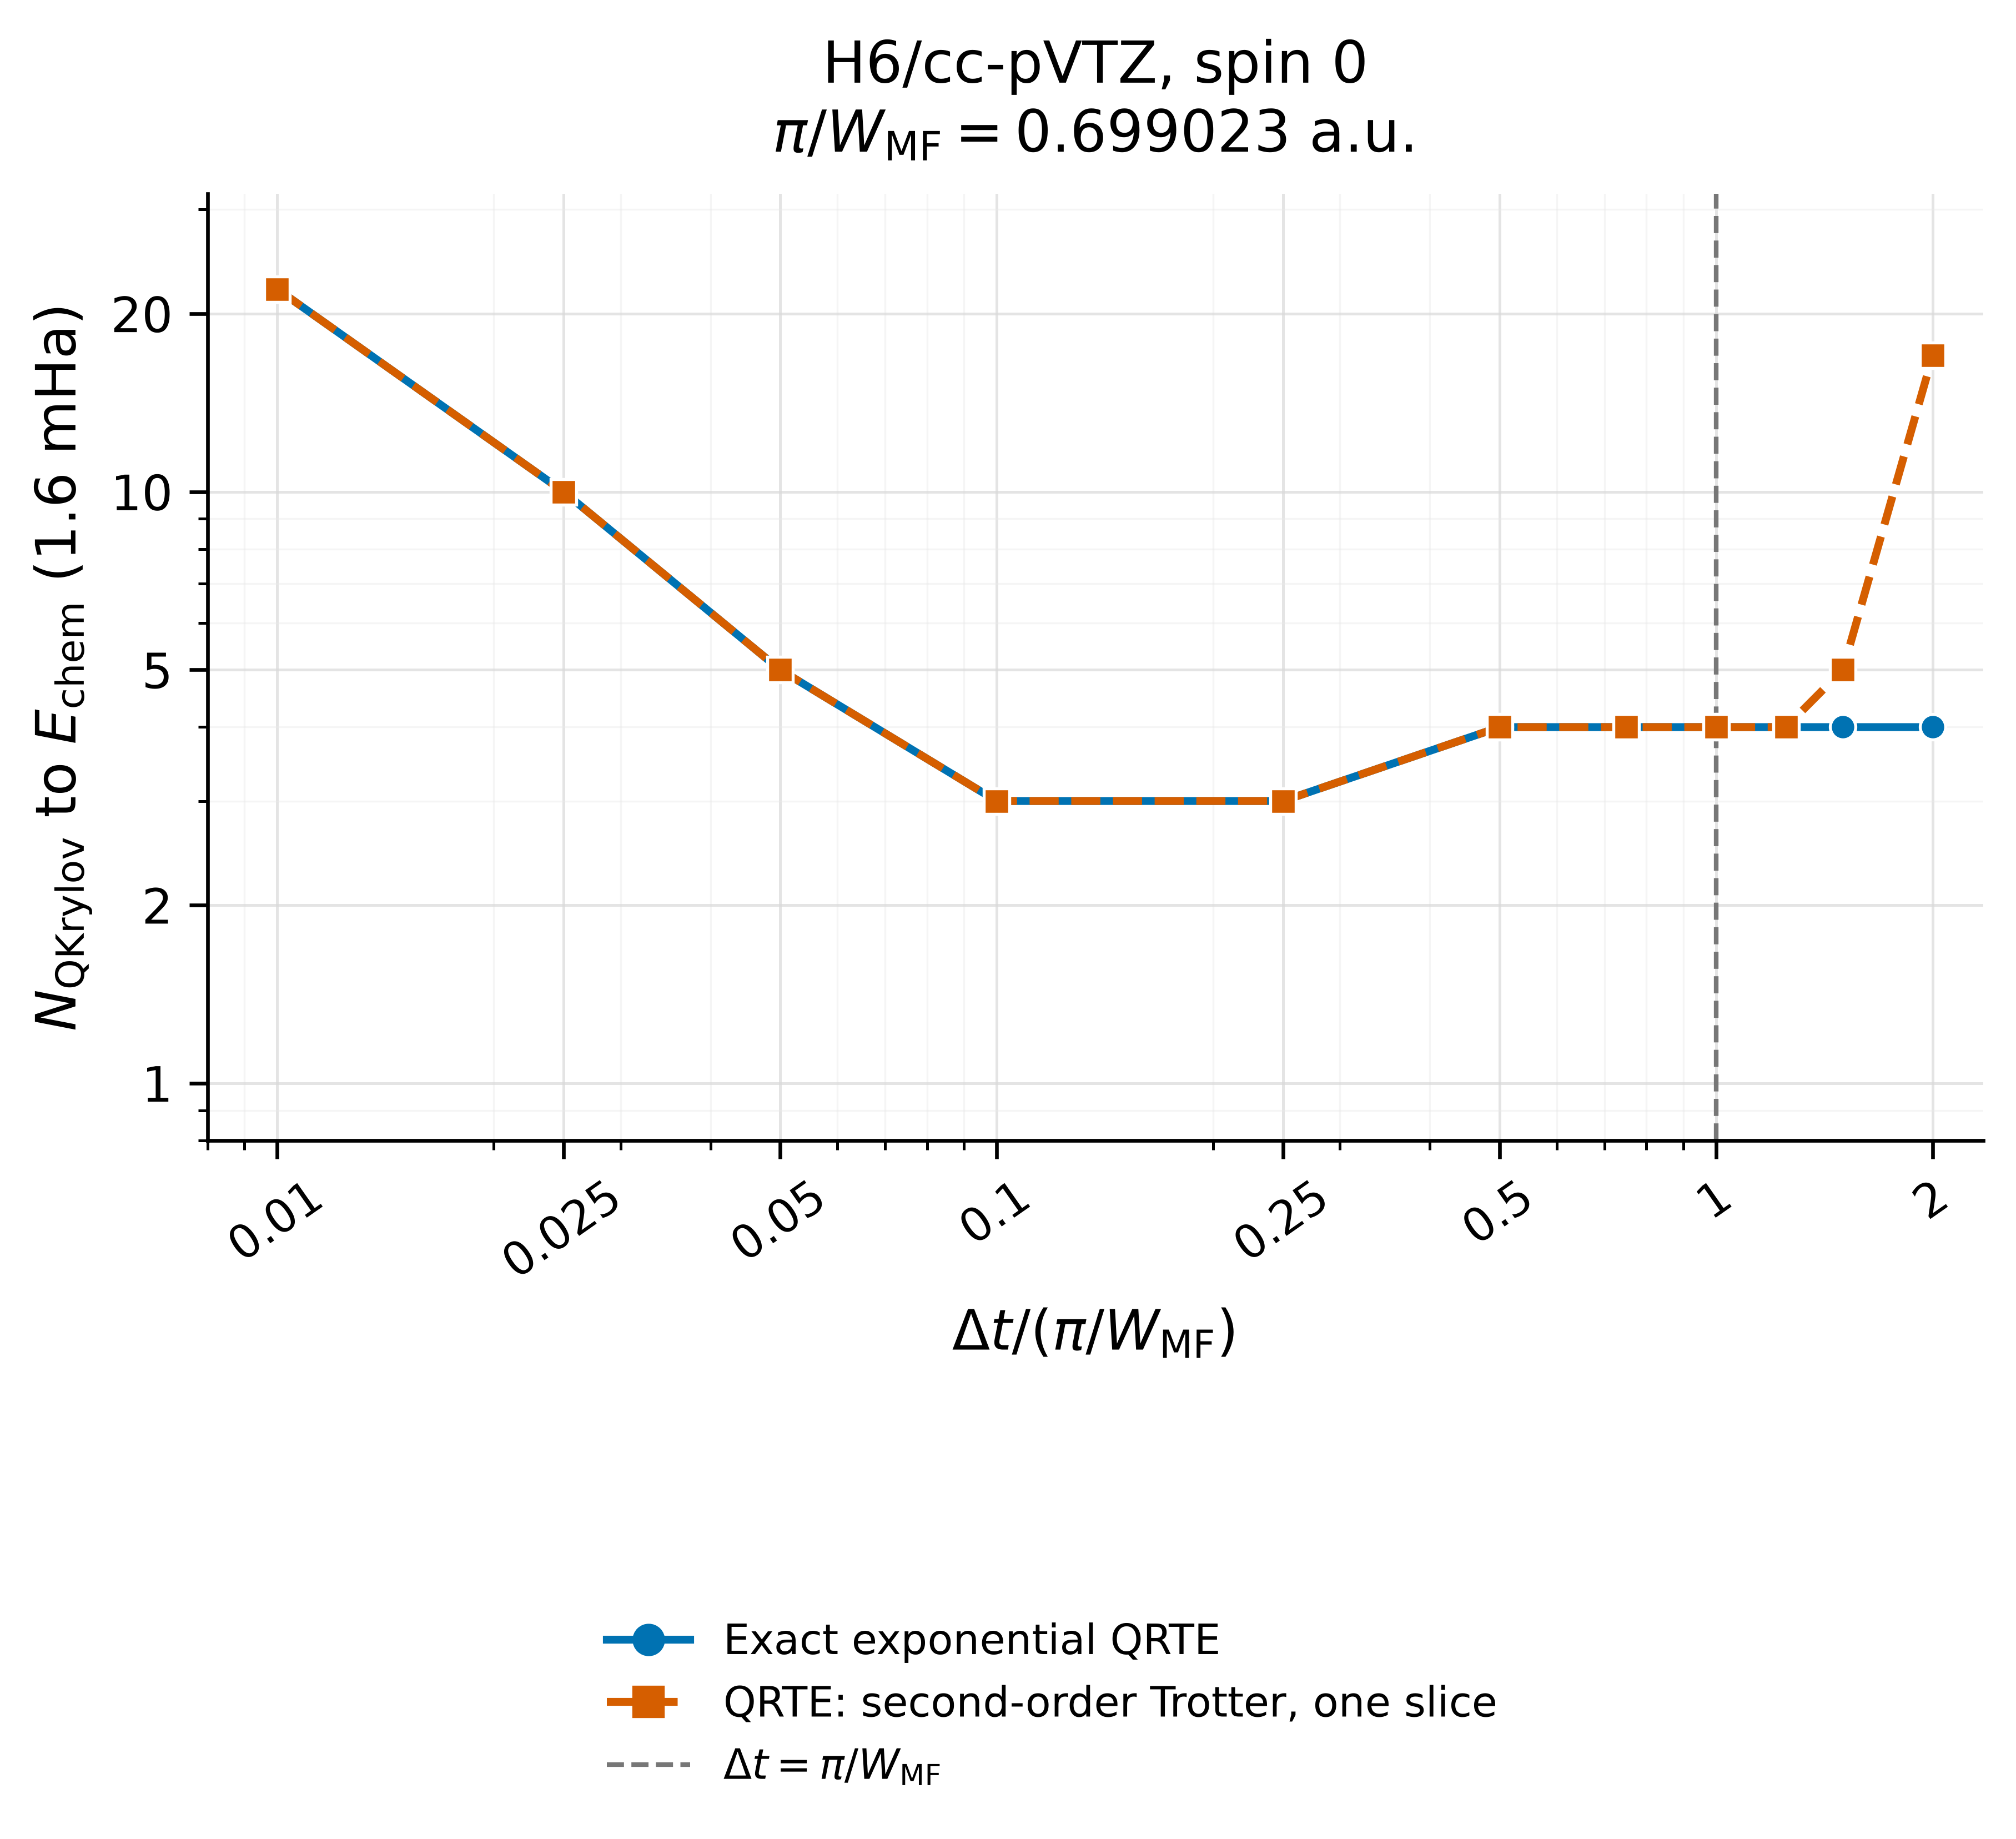

Source data for this figure (header and first rows):
task_index, case_id, dt_scale_factor, mean_field_active_bandwidth_hartree, unscaled_mean_field_delta_t, delta_t, trotter_order, trotter_steps, evolution_mode, trotter_parameters_apply, cached_reference_energy_hartree, dataset_casscf_energy_hartree, hamiltonian_sha256, mean_field_reference_sha256, output_directory, status, hit_chemical_accuracy, hit_iteration, n_steps_completed, final_error_hartree, summary_path, error, history_path, config_path
66, H6_near_equi_cc_pVTZ_0, 0.01, 4.494, 0.699, 0.00699, 1, 1, sparse, False, -3.323, -3.323, 8cd88aebd4de3be92e5aa8b93e5d27ab65a28df7…, ae1eb37c4fcc957c002d0c9068d1612075340695…, /home/mushir.kolathingal/benchmarkkrylov…, completed_hit, true, 22, 22, 0.001546, runs/qrte_mean_field_active_dt_scan_upto…, , runs/qrte_mean_field_active_dt_scan_upto…, runs/qrte_mean_field_active_dt_scan_upto…
67, H6_near_equi_cc_pVTZ_0, 0.025, 4.494, 0.699, 0.01748, 1, 1, sparse, False, -3.323, -3.323, 8cd88aebd4de3be92e5aa8b93e5d27ab65a28df7…, ae1eb37c4fcc957c002d0c9068d1612075340695…, /home/mushir.kolathingal/benchmarkkrylov…, completed_hit, true, 10, 10, 0.001546, runs/qrte_mean_field_active_dt_scan_upto…, , runs/qrte_mean_field_active_dt_scan_upto…, runs/qrte_mean_field_active_dt_scan_upto…
68, H6_near_equi_cc_pVTZ_0, 0.05, 4.494, 0.699, 0.03495, 1, 1, sparse, False, -3.323, -3.323, 8cd88aebd4de3be92e5aa8b93e5d27ab65a28df7…, ae1eb37c4fcc957c002d0c9068d1612075340695…, /home/mushir.kolathingal/benchmarkkrylov…, completed_hit, true, 5, 5, 0.001547, runs/qrte_mean_field_active_dt_scan_upto…, , runs/qrte_mean_field_active_dt_scan_upto…, runs/qrte_mean_field_active_dt_scan_upto…
69, H6_near_equi_cc_pVTZ_0, 0.1, 4.494, 0.699, 0.0699, 1, 1, sparse, False, -3.323, -3.323, 8cd88aebd4de3be92e5aa8b93e5d27ab65a28df7…, ae1eb37c4fcc957c002d0c9068d1612075340695…, /home/mushir.kolathingal/benchmarkkrylov…, completed_hit, true, 3, 3, 0.001548, runs/qrte_mean_field_active_dt_scan_upto…, , runs/qrte_mean_field_active_dt_scan_upto…, runs/qrte_mean_field_active_dt_scan_upto…
70, H6_near_equi_cc_pVTZ_0, 0.25, 4.494, 0.699, 0.1748, 1, 1, sparse, False, -3.323, -3.323, 8cd88aebd4de3be92e5aa8b93e5d27ab65a28df7…, ae1eb37c4fcc957c002d0c9068d1612075340695…, /home/mushir.kolathingal/benchmarkkrylov…, completed_hit, true, 3, 3, 0.001564, runs/qrte_mean_field_active_dt_scan_upto…, , runs/qrte_mean_field_active_dt_scan_upto…, runs/qrte_mean_field_active_dt_scan_upto…
71, H6_near_equi_cc_pVTZ_0, 0.5, 4.494, 0.699, 0.3495, 1, 1, sparse, False, -3.323, -3.323, 8cd88aebd4de3be92e5aa8b93e5d27ab65a28df7…, ae1eb37c4fcc957c002d0c9068d1612075340695…, /home/mushir.kolathingal/benchmarkkrylov…, completed_hit, true, 4, 4, 0.0005915, runs/qrte_mean_field_active_dt_scan_upto…, , runs/qrte_mean_field_active_dt_scan_upto…, runs/qrte_mean_field_active_dt_scan_upto…
72, H6_near_equi_cc_pVTZ_0, 0.75, 4.494, 0.699, 0.5243, 1, 1, sparse, False, -3.323, -3.323, 8cd88aebd4de3be92e5aa8b93e5d27ab65a28df7…, ae1eb37c4fcc957c002d0c9068d1612075340695…, /home/mushir.kolathingal/benchmarkkrylov…, completed_hit, true, 4, 4, 0.0006568, runs/qrte_mean_field_active_dt_scan_upto…, , runs/qrte_mean_field_active_dt_scan_upto…, runs/qrte_mean_field_active_dt_scan_upto…
73, H6_near_equi_cc_pVTZ_0, 1.0, 4.494, 0.699, 0.699, 1, 1, sparse, False, -3.323, -3.323, 8cd88aebd4de3be92e5aa8b93e5d27ab65a28df7…, ae1eb37c4fcc957c002d0c9068d1612075340695…, /home/mushir.kolathingal/benchmarkkrylov…, completed_hit, true, 4, 4, 0.0007569, runs/qrte_mean_field_active_dt_scan_upto…, , runs/qrte_mean_field_active_dt_scan_upto…, runs/qrte_mean_field_active_dt_scan_upto…
74, H6_near_equi_cc_pVTZ_0, 1.25, 4.494, 0.699, 0.8738, 1, 1, sparse, False, -3.323, -3.323, 8cd88aebd4de3be92e5aa8b93e5d27ab65a28df7…, ae1eb37c4fcc957c002d0c9068d1612075340695…, /home/mushir.kolathingal/benchmarkkrylov…, completed_hit, true, 4, 4, 0.0008926, runs/qrte_mean_field_active_dt_scan_upto…, , runs/qrte_mean_field_active_dt_scan_upto…, runs/qrte_mean_field_active_dt_scan_upto…
75, H6_near_equi_cc_pVTZ_0, 1.5, 4.494, 0.699, 1.049, 1, 1, sparse, False, -3.323, -3.323, 8cd88aebd4de3be92e5aa8b93e5d27ab65a28df7…, ae1eb37c4fcc957c002d0c9068d1612075340695…, /home/mushir.kolathingal/benchmarkkrylov…, completed_hit, true, 4, 4, 0.001044, runs/qrte_mean_field_active_dt_scan_upto…, , runs/qrte_mean_field_active_dt_scan_upto…, runs/qrte_mean_field_active_dt_scan_upto…
76, H6_near_equi_cc_pVTZ_0, 2.0, 4.494, 0.699, 1.398, 1, 1, sparse, False, -3.323, -3.323, 8cd88aebd4de3be92e5aa8b93e5d27ab65a28df7…, ae1eb37c4fcc957c002d0c9068d1612075340695…, /home/mushir.kolathingal/benchmarkkrylov…, completed_hit, true, 4, 4, 0.001312, runs/qrte_mean_field_active_dt_scan_upto…, , runs/qrte_mean_field_active_dt_scan_upto…, runs/qrte_mean_field_active_dt_scan_upto…
66, H6_near_equi_cc_pVTZ_0, 0.01, 4.494, 0.699, 0.00699, 2, 1, , , -3.323, -3.323, 8cd88aebd4de3be92e5aa8b93e5d27ab65a28df7…, ae1eb37c4fcc957c002d0c9068d1612075340695…, /home/mushir.kolathingal/benchmarkkrylov…, completed_hit, true, 22, 22, 0.001546, runs/qrte_mean_field_active_dt_scan_upto…, , runs/qrte_mean_field_active_dt_scan_upto…, runs/qrte_mean_field_active_dt_scan_upto…
67, H6_near_equi_cc_pVTZ_0, 0.025, 4.494, 0.699, 0.01748, 2, 1, , , -3.323, -3.323, 8cd88aebd4de3be92e5aa8b93e5d27ab65a28df7…, ae1eb37c4fcc957c002d0c9068d1612075340695…, /home/mushir.kolathingal/benchmarkkrylov…, completed_hit, true, 10, 10, 0.001546, runs/qrte_mean_field_active_dt_scan_upto…, , runs/qrte_mean_field_active_dt_scan_upto…, runs/qrte_mean_field_active_dt_scan_upto…
68, H6_near_equi_cc_pVTZ_0, 0.05, 4.494, 0.699, 0.03495, 2, 1, , , -3.323, -3.323, 8cd88aebd4de3be92e5aa8b93e5d27ab65a28df7…, ae1eb37c4fcc957c002d0c9068d1612075340695…, /home/mushir.kolathingal/benchmarkkrylov…, completed_hit, true, 5, 5, 0.001547, runs/qrte_mean_field_active_dt_scan_upto…, , runs/qrte_mean_field_active_dt_scan_upto…, runs/qrte_mean_field_active_dt_scan_upto…
69, H6_near_equi_cc_pVTZ_0, 0.1, 4.494, 0.699, 0.0699, 2, 1, , , -3.323, -3.323, 8cd88aebd4de3be92e5aa8b93e5d27ab65a28df7…, ae1eb37c4fcc957c002d0c9068d1612075340695…, /home/mushir.kolathingal/benchmarkkrylov…, completed_hit, true, 3, 3, 0.001549, runs/qrte_mean_field_active_dt_scan_upto…, , runs/qrte_mean_field_active_dt_scan_upto…, runs/qrte_mean_field_active_dt_scan_upto…
70, H6_near_equi_cc_pVTZ_0, 0.25, 4.494, 0.699, 0.1748, 2, 1, , , -3.323, -3.323, 8cd88aebd4de3be92e5aa8b93e5d27ab65a28df7…, ae1eb37c4fcc957c002d0c9068d1612075340695…, /home/mushir.kolathingal/benchmarkkrylov…, completed_hit, true, 3, 3, 0.001572, runs/qrte_mean_field_active_dt_scan_upto…, , runs/qrte_mean_field_active_dt_scan_upto…, runs/qrte_mean_field_active_dt_scan_upto…
71, H6_near_equi_cc_pVTZ_0, 0.5, 4.494, 0.699, 0.3495, 2, 1, , , -3.323, -3.323, 8cd88aebd4de3be92e5aa8b93e5d27ab65a28df7…, ae1eb37c4fcc957c002d0c9068d1612075340695…, /home/mushir.kolathingal/benchmarkkrylov…, completed_hit, true, 4, 4, 0.0006067, runs/qrte_mean_field_active_dt_scan_upto…, , runs/qrte_mean_field_active_dt_scan_upto…, runs/qrte_mean_field_active_dt_scan_upto…
72, H6_near_equi_cc_pVTZ_0, 0.75, 4.494, 0.699, 0.5243, 2, 1, , , -3.323, -3.323, 8cd88aebd4de3be92e5aa8b93e5d27ab65a28df7…, ae1eb37c4fcc957c002d0c9068d1612075340695…, /home/mushir.kolathingal/benchmarkkrylov…, completed_hit, true, 4, 4, 0.0007248, runs/qrte_mean_field_active_dt_scan_upto…, , runs/qrte_mean_field_active_dt_scan_upto…, runs/qrte_mean_field_active_dt_scan_upto…
73, H6_near_equi_cc_pVTZ_0, 1.0, 4.494, 0.699, 0.699, 2, 1, , , -3.323, -3.323, 8cd88aebd4de3be92e5aa8b93e5d27ab65a28df7…, ae1eb37c4fcc957c002d0c9068d1612075340695…, /home/mushir.kolathingal/benchmarkkrylov…, completed_hit, true, 4, 4, 0.0009475, runs/qrte_mean_field_active_dt_scan_upto…, , runs/qrte_mean_field_active_dt_scan_upto…, runs/qrte_mean_field_active_dt_scan_upto…
74, H6_near_equi_cc_pVTZ_0, 1.25, 4.494, 0.699, 0.8738, 2, 1, , , -3.323, -3.323, 8cd88aebd4de3be92e5aa8b93e5d27ab65a28df7…, ae1eb37c4fcc957c002d0c9068d1612075340695…, /home/mushir.kolathingal/benchmarkkrylov…, completed_hit, true, 4, 4, 0.001317, runs/qrte_mean_field_active_dt_scan_upto…, , runs/qrte_mean_field_active_dt_scan_upto…, runs/qrte_mean_field_active_dt_scan_upto…
75, H6_near_equi_cc_pVTZ_0, 1.5, 4.494, 0.699, 1.049, 2, 1, , , -3.323, -3.323, 8cd88aebd4de3be92e5aa8b93e5d27ab65a28df7…, ae1eb37c4fcc957c002d0c9068d1612075340695…, /home/mushir.kolathingal/benchmarkkrylov…, completed_hit, true, 5, 5, 0.001178, runs/qrte_mean_field_active_dt_scan_upto…, , runs/qrte_mean_field_active_dt_scan_upto…, runs/qrte_mean_field_active_dt_scan_upto…
76, H6_near_equi_cc_pVTZ_0, 2.0, 4.494, 0.699, 1.398, 2, 1, , , -3.323, -3.323, 8cd88aebd4de3be92e5aa8b93e5d27ab65a28df7…, ae1eb37c4fcc957c002d0c9068d1612075340695…, /home/mushir.kolathingal/benchmarkkrylov…, completed_hit, true, 17, 17, 0.001452, runs/qrte_mean_field_active_dt_scan_upto…, , runs/qrte_mean_field_active_dt_scan_upto…, runs/qrte_mean_field_active_dt_scan_upto…
